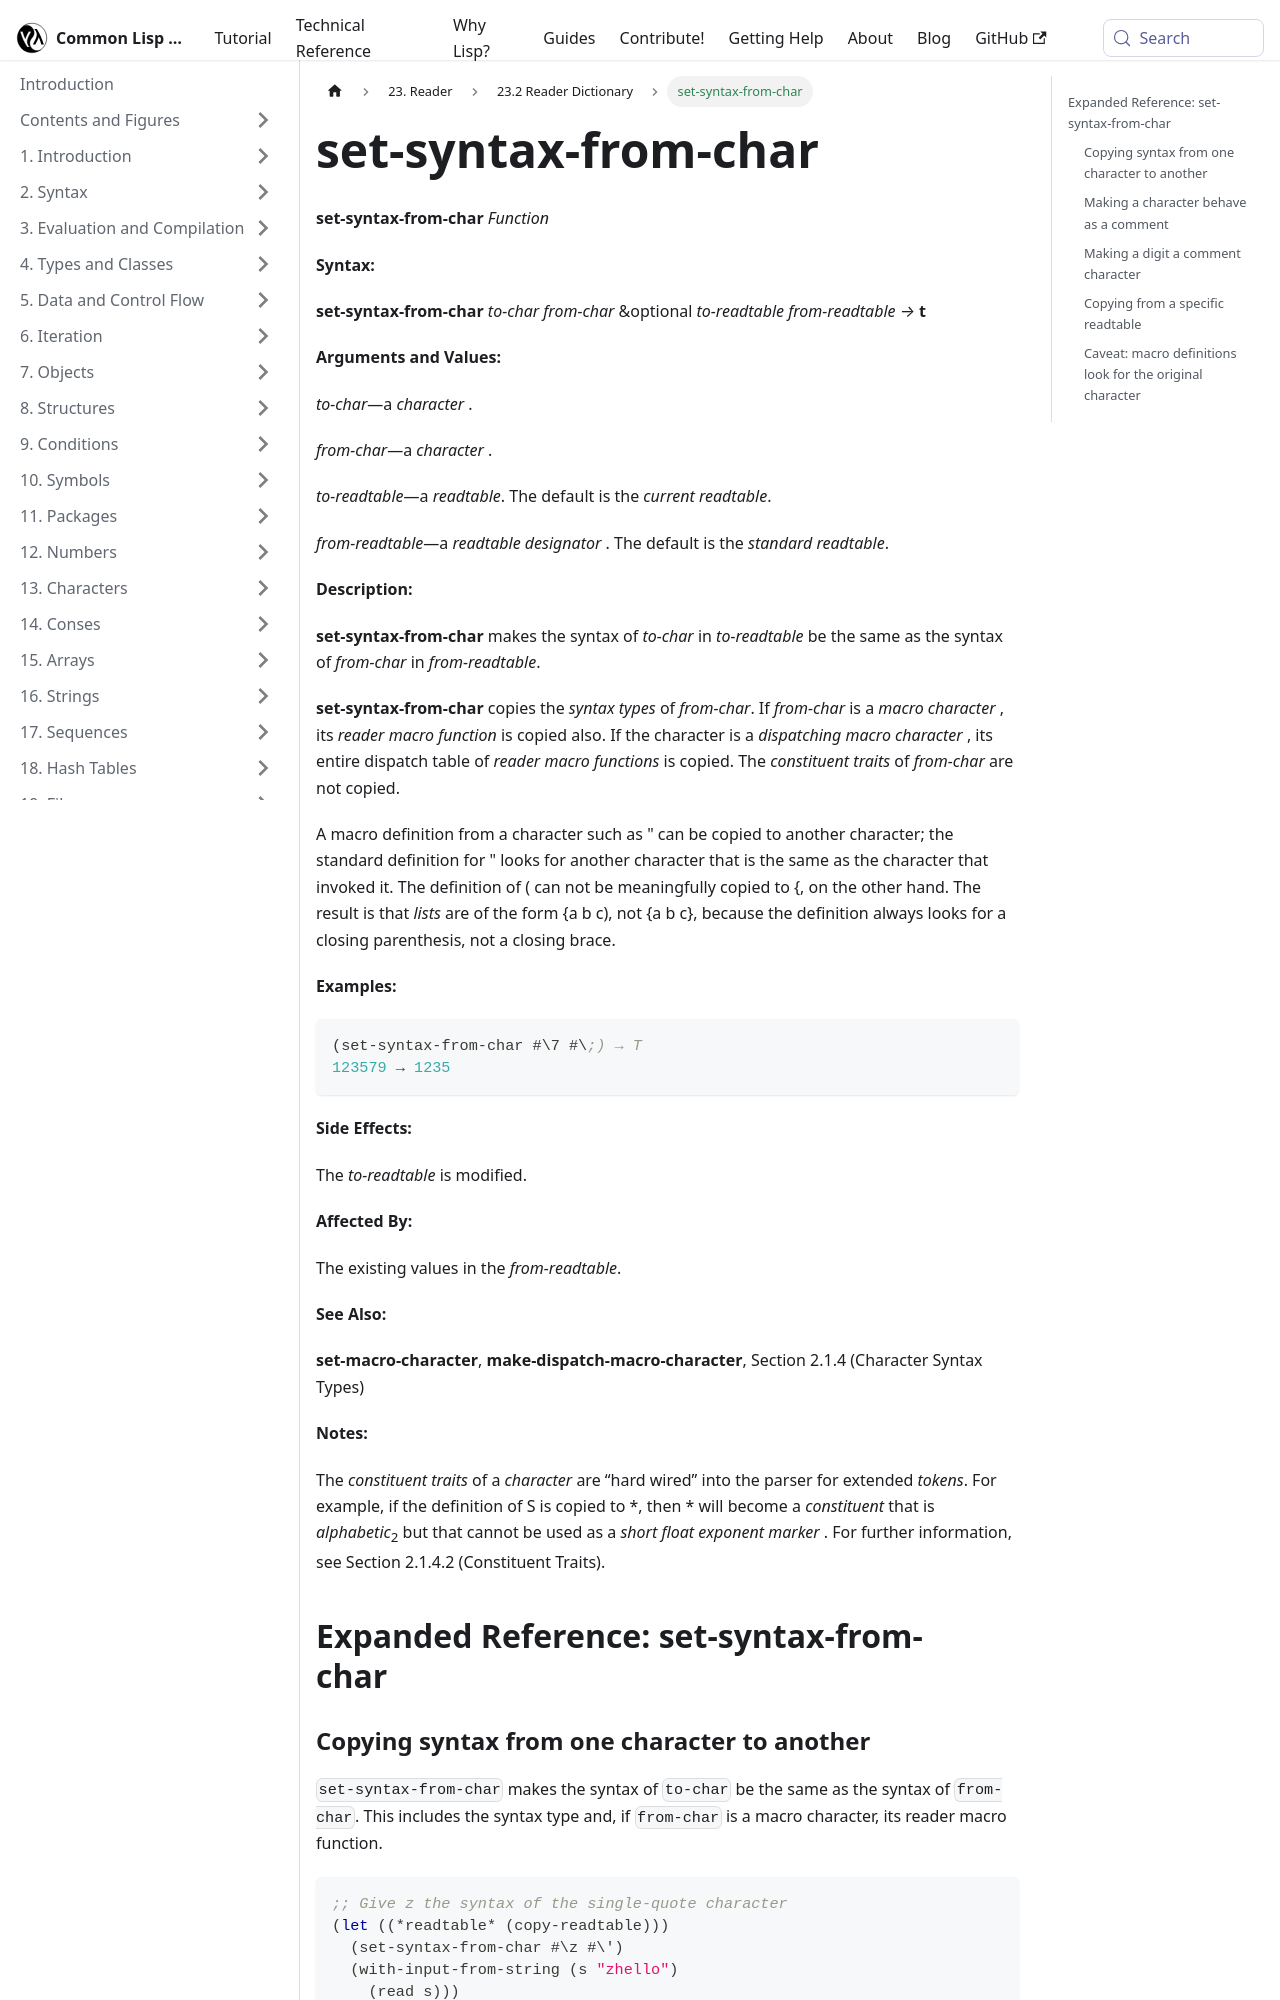

repository: lisp-docs/cl-language-reference · page: chap-23/cd-c-dictionary/set-syntax-from-char_function.html · generator: docusaurus

---
title: "set-syntax-from-char"
---

# set-syntax-from-char

import SetSyntaxFromCharFunction from './_set-syntax-from-char_function.md';

<SetSyntaxFromCharFunction />

## Expanded Reference: set-syntax-from-char

### Copying syntax from one character to another

`set-syntax-from-char` makes the syntax of `to-char` be the same as the syntax of `from-char`. This includes the syntax type and, if `from-char` is a macro character, its reader macro function.

```lisp
;; Give z the syntax of the single-quote character
(let ((*readtable* (copy-readtable)))
  (set-syntax-from-char #\z #\')
  (with-input-from-string (s "zhello")
    (read s)))
=> (QUOTE HELLO)
```

### Making a character behave as a comment

You can copy the syntax of `;` (semicolon) to another character to make it act as a line comment.

```lisp
(let ((*readtable* (copy-readtable)))
  (set-syntax-from-char #\% #\;)
  (with-input-from-string (s "hello % this is a comment
world")
    (list (read s) (read s))))
=> (HELLO WORLD)
```
